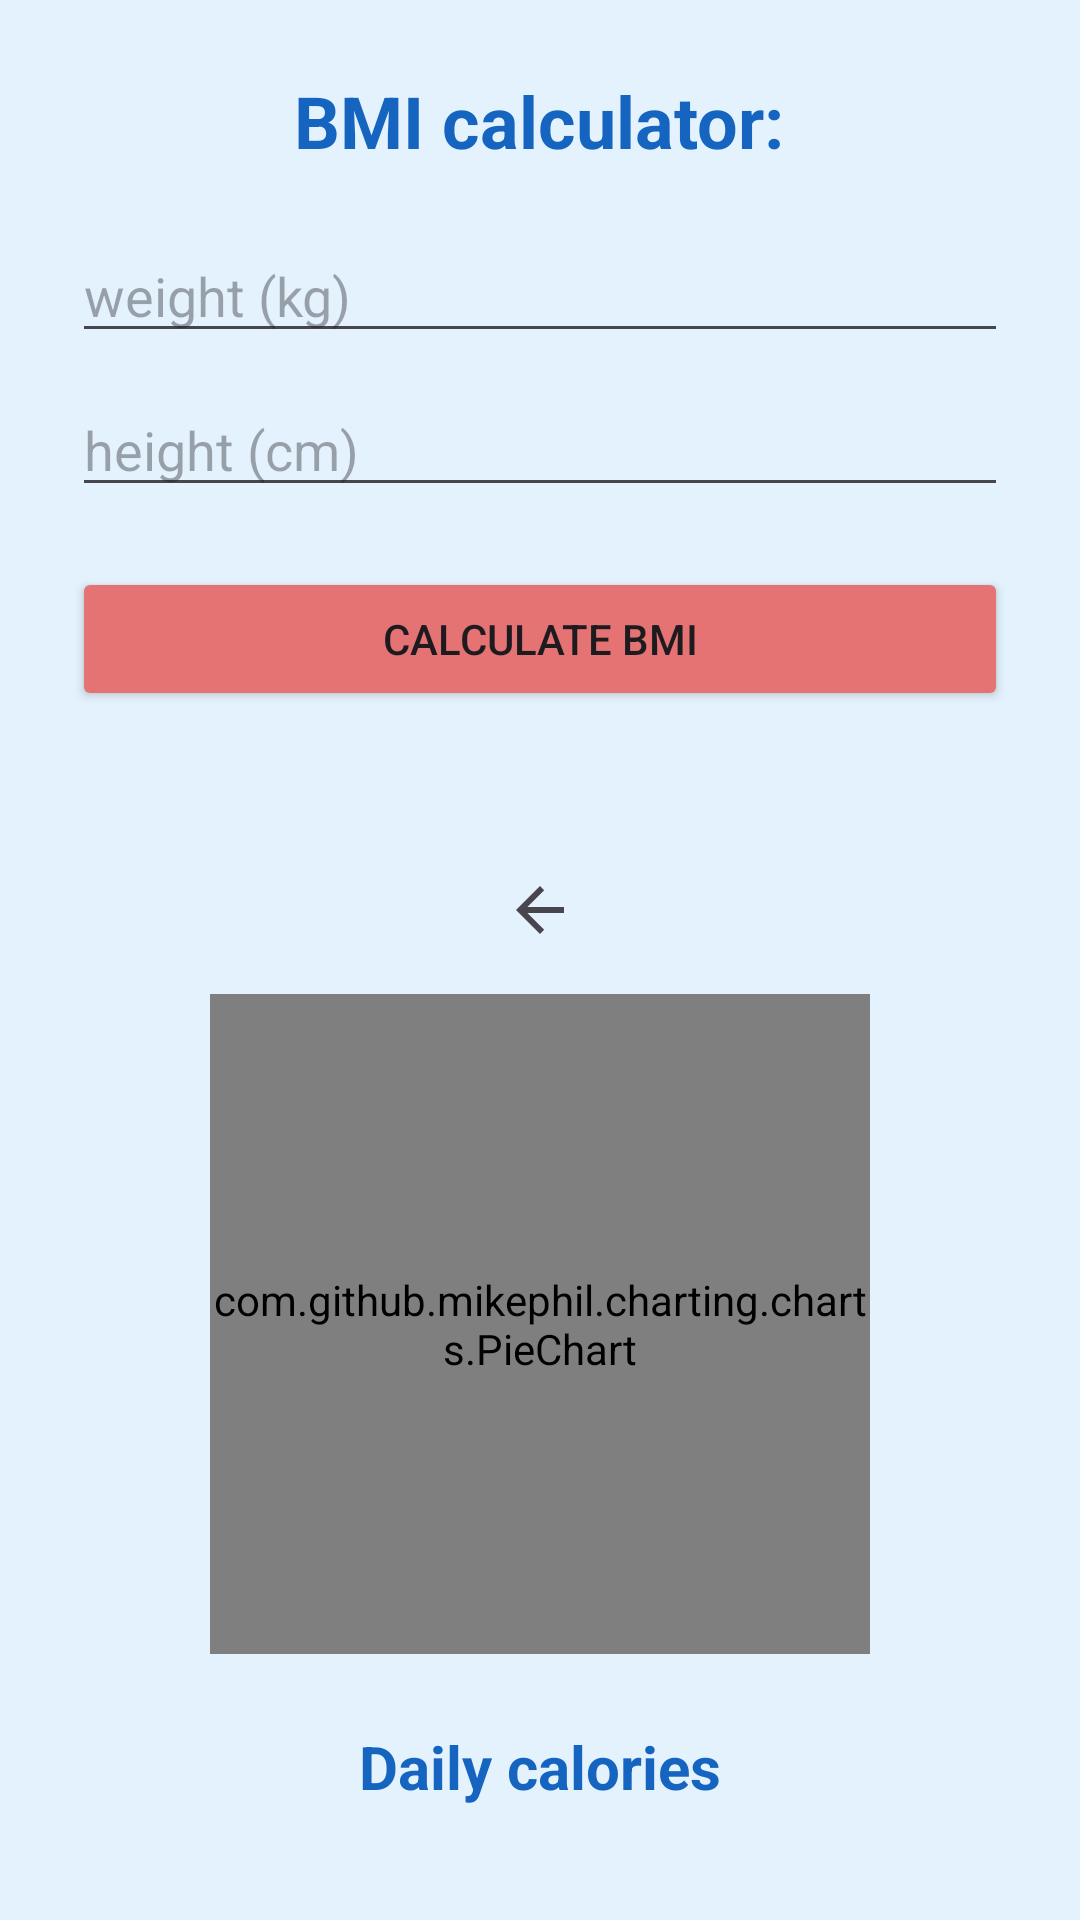

Reconstruct the res/layout file that produces this screen, plus the resources it refers to.
<!-- AndroidManifest.xml: application theme Theme.MyFinalTopApplication -->
<!-- res/layout/activity_bmiactivity.xml -->
<LinearLayout xmlns:android="http://schemas.android.com/apk/res/android"
    xmlns:app="http://schemas.android.com/apk/res-auto"
    android:layout_width="match_parent"
    android:layout_height="match_parent"
    android:padding="24dp"
    android:orientation="vertical"
    android:gravity="center_horizontal"
    android:background="#E3F2FD">

    <TextView
        android:layout_width="wrap_content"
        android:layout_height="wrap_content"
        android:text="@string/bmi_calculator"
        android:textSize="24sp"
        android:textStyle="bold"
        android:textColor="#1565C0"
        android:layout_marginBottom="20dp" />

    <EditText
        android:id="@+id/weightEdit"
        android:layout_width="match_parent"
        android:layout_height="wrap_content"
        android:hint="@string/weight_kg"
        android:inputType="numberDecimal" />

    <EditText
        android:id="@+id/heightEdit"
        android:layout_width="match_parent"
        android:layout_height="wrap_content"
        android:hint="@string/height_cm"
        android:inputType="numberDecimal"
        android:layout_marginTop="10dp" />

    <Button
        android:id="@+id/calcButton"
        android:layout_width="match_parent"
        android:layout_height="wrap_content"
        android:text="@string/calculate_bmi"
        android:layout_marginTop="20dp"
        android:backgroundTint="#E57373"/>

    <TextView
        android:id="@+id/resultText"
        android:layout_width="match_parent"
        android:layout_height="wrap_content"
        android:text=""
        android:textSize="18sp"
        android:layout_marginTop="30dp"
        android:gravity="center" />

    <ImageButton
        android:id="@+id/imageButton3"
        android:layout_width="match_parent"
        android:layout_height="wrap_content"
        android:background="#E3F2FD"
        app:srcCompat="?attr/homeAsUpIndicator" />

    <com.github.mikephil.charting.charts.PieChart
        android:id="@+id/bmiPieChart"
        android:layout_width="220dp"
        android:layout_height="220dp"
        android:layout_marginTop="16dp" />

    <TextView
        android:id="@+id/caloriesSectionTitle"
        android:layout_width="wrap_content"
        android:layout_height="wrap_content"
        android:text="@string/daily_calories"
        android:textSize="20sp"
        android:textStyle="bold"
        android:textColor="#1565C0"
        android:layout_marginTop="24dp" />

    <EditText
        android:id="@+id/caloriesInput"
        android:layout_width="match_parent"
        android:layout_height="wrap_content"
        android:hint="@string/calories_amount_kcal"
        android:inputType="number" />

    <LinearLayout
        android:layout_width="match_parent"
        android:layout_height="wrap_content"
        android:orientation="horizontal"
        android:gravity="center"
        android:layout_marginTop="8dp">

        <Button
            android:id="@+id/addCaloriesButton"
            android:layout_width="0dp"
            android:layout_height="wrap_content"
            android:layout_weight="1"
            android:text="@string/add"
            android:backgroundTint="#81C784"/>

        <Button
            android:id="@+id/subtractCaloriesButton"
            android:layout_width="0dp"
            android:layout_height="wrap_content"
            android:layout_weight="1"
            android:layout_marginStart="8dp"
            android:text="@string/remove"
            android:backgroundTint="#FFE082"/>

        <Button
            android:id="@+id/resetCaloriesButton"
            android:layout_width="0dp"
            android:layout_height="wrap_content"
            android:layout_weight="1"
            android:layout_marginStart="8dp"
            android:text="@string/reset"
            android:backgroundTint="#81D4FA"/>
    </LinearLayout>

    <TextView
        android:id="@+id/caloriesStatusText"
        android:layout_width="match_parent"
        android:layout_height="wrap_content"
        android:text="@string/today_calories_0_kcal"
        android:textSize="16sp"
        android:layout_marginTop="8dp"
        android:gravity="center" />

</LinearLayout>
<!-- resources referenced by this layout -->
<resources>
  <string name="add">+ Add</string>
  <string name="bmi_calculator">BMI calculator:</string>
  <string name="calculate_bmi">calculate BMI</string>
  <string name="calories_amount_kcal">Calories amount (kcal)</string>
  <string name="daily_calories">Daily calories</string>
  <string name="height_cm">height (cm)</string>
  <string name="remove">- Remove</string>
  <string name="reset">Reset</string>
  <string name="today_calories_0_kcal">Today calories: 0 kcal</string>
  <string name="weight_kg">weight (kg)</string>
  <style name="Theme.MyFinalTopApplication" parent="Base.Theme.MyFinalTopApplication" />
  <style name="Base.Theme.MyFinalTopApplication" parent="Theme.Material3.DayNight.NoActionBar">
          
          
      </style>
</resources>
